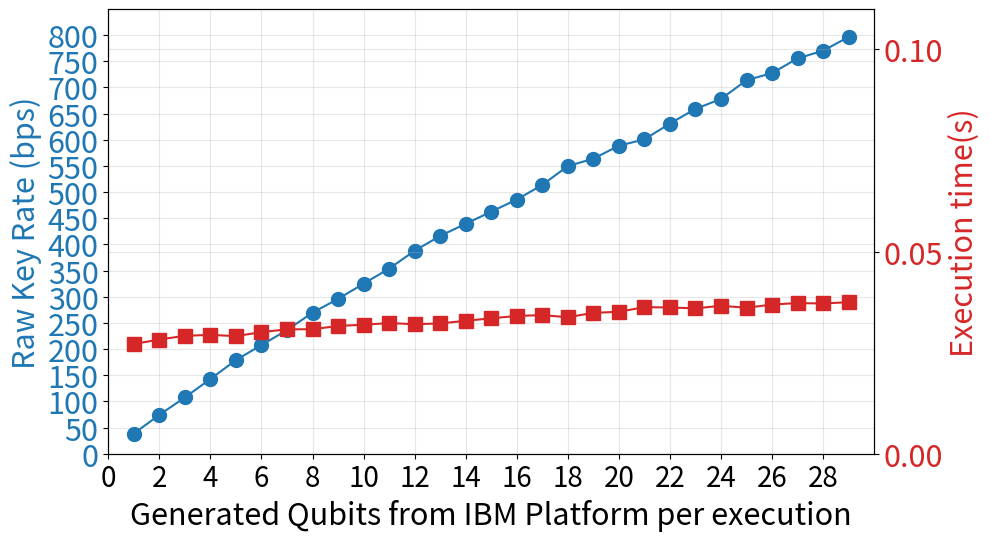

Recreate this plot in Python.
import numpy as np
import matplotlib.pyplot as plt

qbit = np.array([1, 2, 3, 4, 5, 6, 7, 8, 9, 10, 11, 12, 13, 14, 15, 16, 17, 18, 19, 20, 21, 22, 23, 24, 25, 26, 27, 28, 29])

raw_keyrate = np.array([38.54732985189226,
                        74.24575714759764,
                        107.59079527074378,
                        142.76880545668163,
                        178.89366983814946,
                        207.7372605018291,
                        236.20693135534194,
                        269.6245347027024,
                        295.8939803332242,
                        325.0035932394877,
                        353.7705262585217,
                        387.9116099739265,
                        416.37226856956505,
                        439.46353986006403,
                        462.70730627124885,
                        485.74762315239474,
                        513.8991492581732,
                        549.6843579445367,
                        563.9864827122987,
                        588.6683461971203,
                        600.8241818531283,
                        631.1509023906881,
                        659.0640375594196,
                        678.0934634802047,
                        713.956280673055,
                        727.5036016688168,
                        755.6669542327801,
                        770.2945141517595,
                        796.7281640091168])



runtime = np.array([0.02712997055053711,
                    0.028251508474349974,
                    0.029165334701538086,
                    0.02939863395690918,
                    0.02908745360374451,
                    0.030076908111572265,
                    0.03076225996017456,
                    0.030799660682678223,
                    0.03159714508056641,
                    0.03191257405281067,
                    0.03230700922012329,
                    0.03203750014305115,
                    0.032225284337997435,
                    0.032888741254806515,
                    0.03349256300926209,
                    0.0340840208530426,
                    0.03428083062171936,
                    0.03377020215988159,
                    0.0348346312046051,
                    0.03511367154121399,
                    0.03624898648262024,
                    0.03617152690887451,
                    0.03595671463012695,
                    0.0365876567363739,
                    0.036102259635925296,
                    0.03690258097648621,
                    0.037262590169906615,
                    0.03715802240371704,
                    0.037488790035247806])

fig, ax1 = plt.subplots(figsize=(10, 6))

color = 'tab:blue'
ax1.set_xlabel('Generated Qubits from IBM Platform per execution', fontsize=22)
ax1.set_ylabel('Raw Key Rate (bps)', color=color, fontsize=22)
ax1.plot(qbit, raw_keyrate, color=color, marker='o', label='Sifted Key Rate (bps)', markersize=10)
ax1.tick_params(axis='y', labelcolor=color, labelsize=22)
ax1.tick_params(axis='x', labelsize=20)
ax1.set_ylim(0, 850)
ax1.set_xlim(0, 30)
ax1.set_xticks(np.arange(0, 30, 2))
ax1.set_yticks(np.arange(0, 850, 50))
ax1.grid(alpha=0.3)

ax2 = ax1.twinx()
color = 'tab:red'
ax2.set_ylabel('Execution time(s)', color=color, fontsize=22)
ax2.plot(qbit, runtime, color=color, marker='s', label='Runtime (s)', markersize=10)
ax2.tick_params(axis='y', labelcolor=color, labelsize=22)
ax2.set_ylim(0, 0.11)
ax2.set_yticks(np.arange(0, 0.11, 0.05))
ax2.grid(alpha=0.3)

# fig.suptitle('Generated Qubits from IBM Platform per Execution vs. Sifted Key Rate and Runtime')
fig.tight_layout(rect=[0, 0.03, 1, 0.95])

plt.savefig('qlength_vs_raw_sifted_keyrate.png', format='png', bbox_inches="tight", dpi=300)

plt.show()
